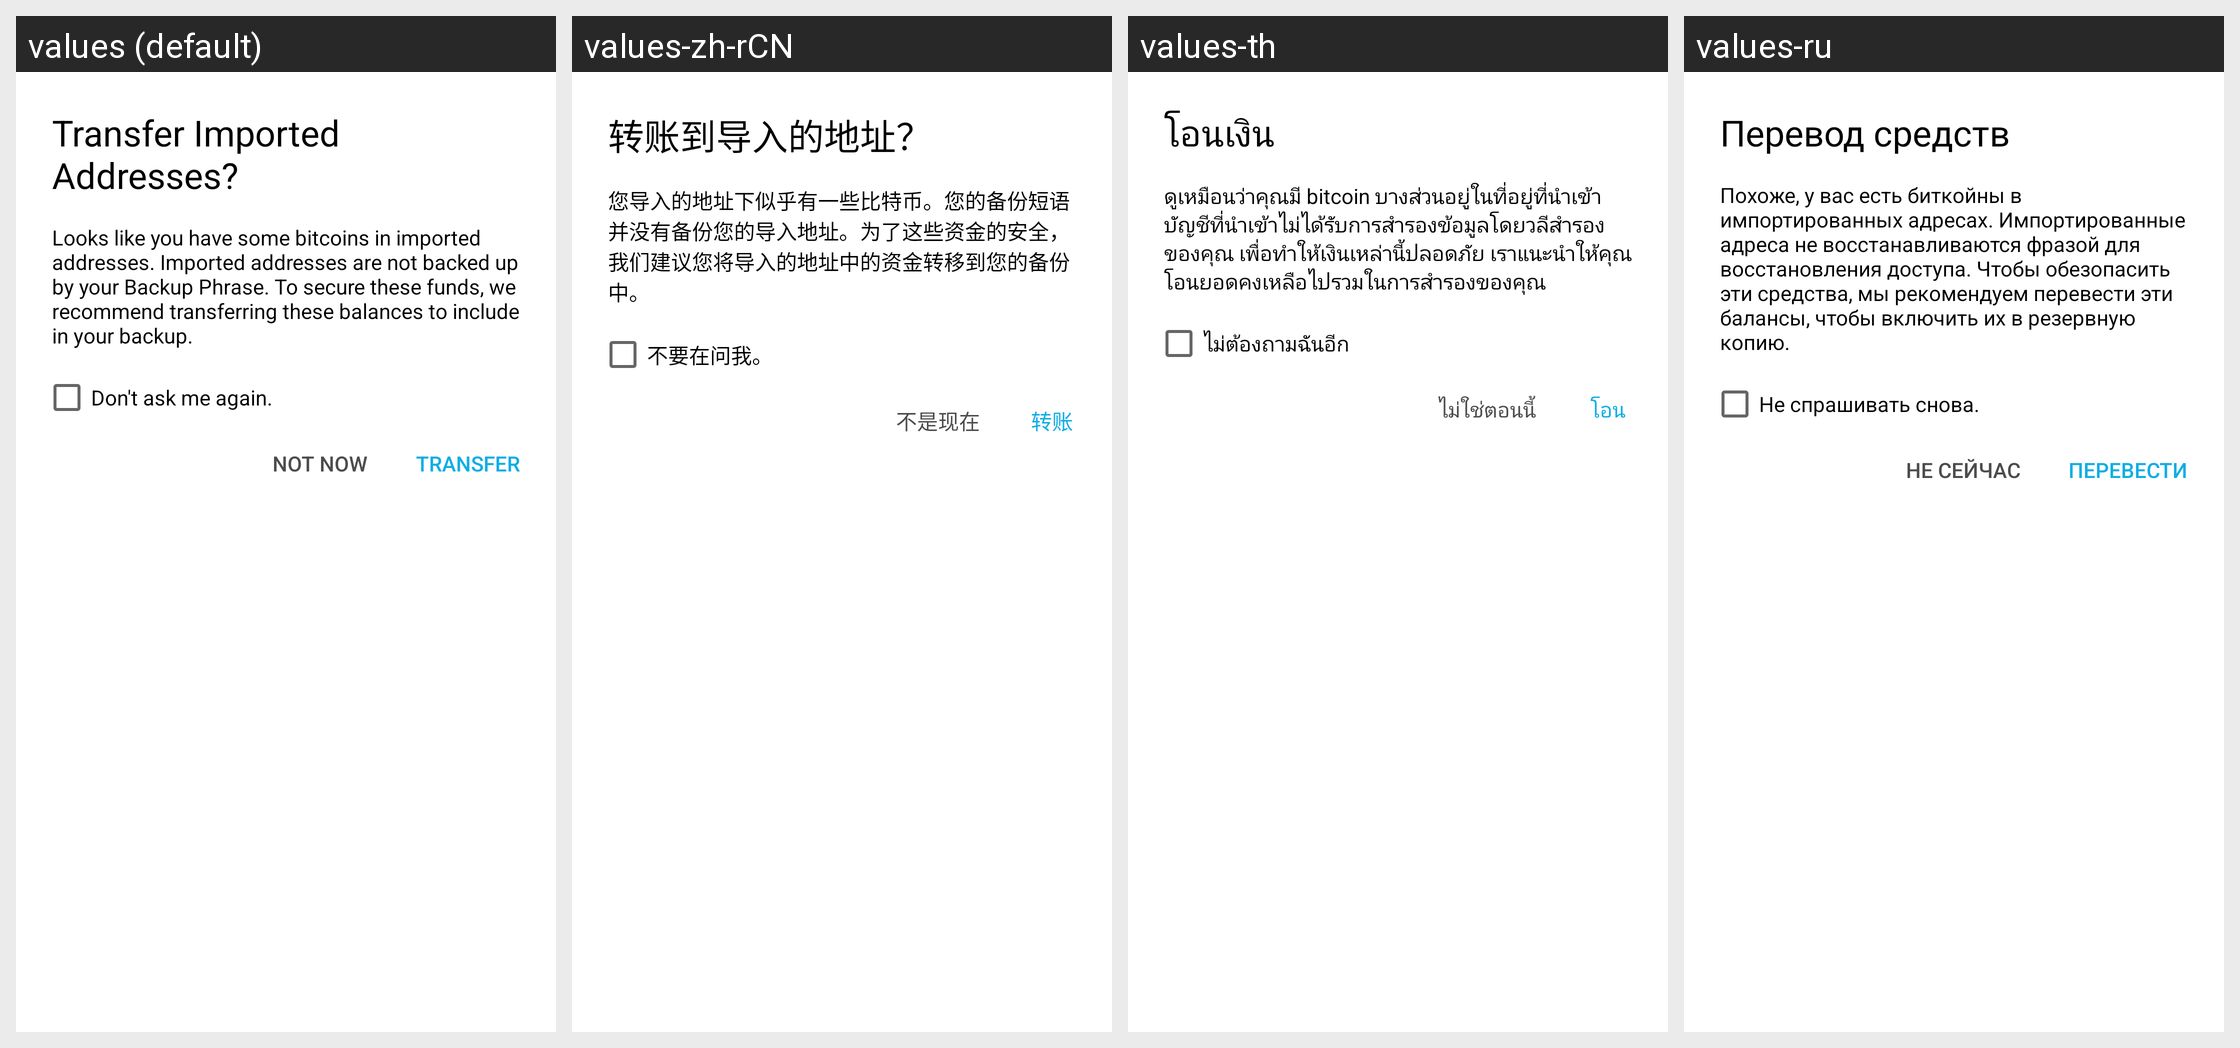

Here is an Android app screen in its default locale and in the app's own translations. Write out the translated-string differences for the strings that appear on this screen.
Android screen res/layout/alert_prompt_transfer_funds.xml rendered under 4 locales, left to right: values (default), values-zh-rCN, values-th, values-ru. Device: Nexus 5 (rendered at 1080×1920; each locale shown at half size, 540×960, under a caption strip naming it); theme AppTheme.
Other locales in the repository, not shown: values-cs, values-de, values-es, values-fr, values-id, values-it, values-ja, values-ko, values-nl, values-pl, values-pt-rBR, values-tr, values-uk, values-vi.
Strings drawn on this screen, with the default value and each locale's value (text and hints the layout hard-codes, and strings that could not be matched under every locale, appear in the picture but are not listed):

transfer_funds
  values: Transfer Imported Addresses?
  values-zh-rCN: 转账到导入的地址？
  values-th: โอนเงิน
  values-ru: Перевод средств

transfer_recommend
  values: Looks like you have some bitcoins in imported addresses. Imported addresses are not backed up by your Backup Phrase. To secure these funds, we recommend transferring these balances to include in your backup.
  values-zh-rCN: 您导入的地址下似乎有一些比特币。您的备份短语并没有备份您的导入地址。为了这些资金的安全，我们建议您将导入的地址中的资金转移到您的备份中。
  values-th: ดูเหมือนว่าคุณมี bitcoin บางส่วนอยู่ในที่อยู่ที่นำเข้า บัญชีที่นำเข้าไม่ได้รับการสำรองข้อมูลโดยวลีสำรองของคุณ เพื่อทำให้เงินเหล่านี้ปลอดภัย เราแนะนำให้คุณโอนยอดคงเหลือไปรวมในการสำรองของคุณ
  values-ru: Похоже, у вас есть биткойны в импортированных адресах. Импортированные адреса не восстанавливаются фразой для восстановления доступа. Чтобы обезопасить эти средства, мы рекомендуем перевести эти балансы, чтобы включить их в резервную копию.

dont_ask_again
  values: Don't ask me again.
  values-zh-rCN: 不要在问我。
  values-th: ไม่ต้องถามฉันอีก
  values-ru: Не спрашивать снова.

not_now
  values: Not now
  values-zh-rCN: 不是现在
  values-th: ไม่ใช่ตอนนี้
  values-ru: Не сейчас

transfer
  values: Transfer
  values-zh-rCN: 转账
  values-th: โอน
  values-ru: Перевести
